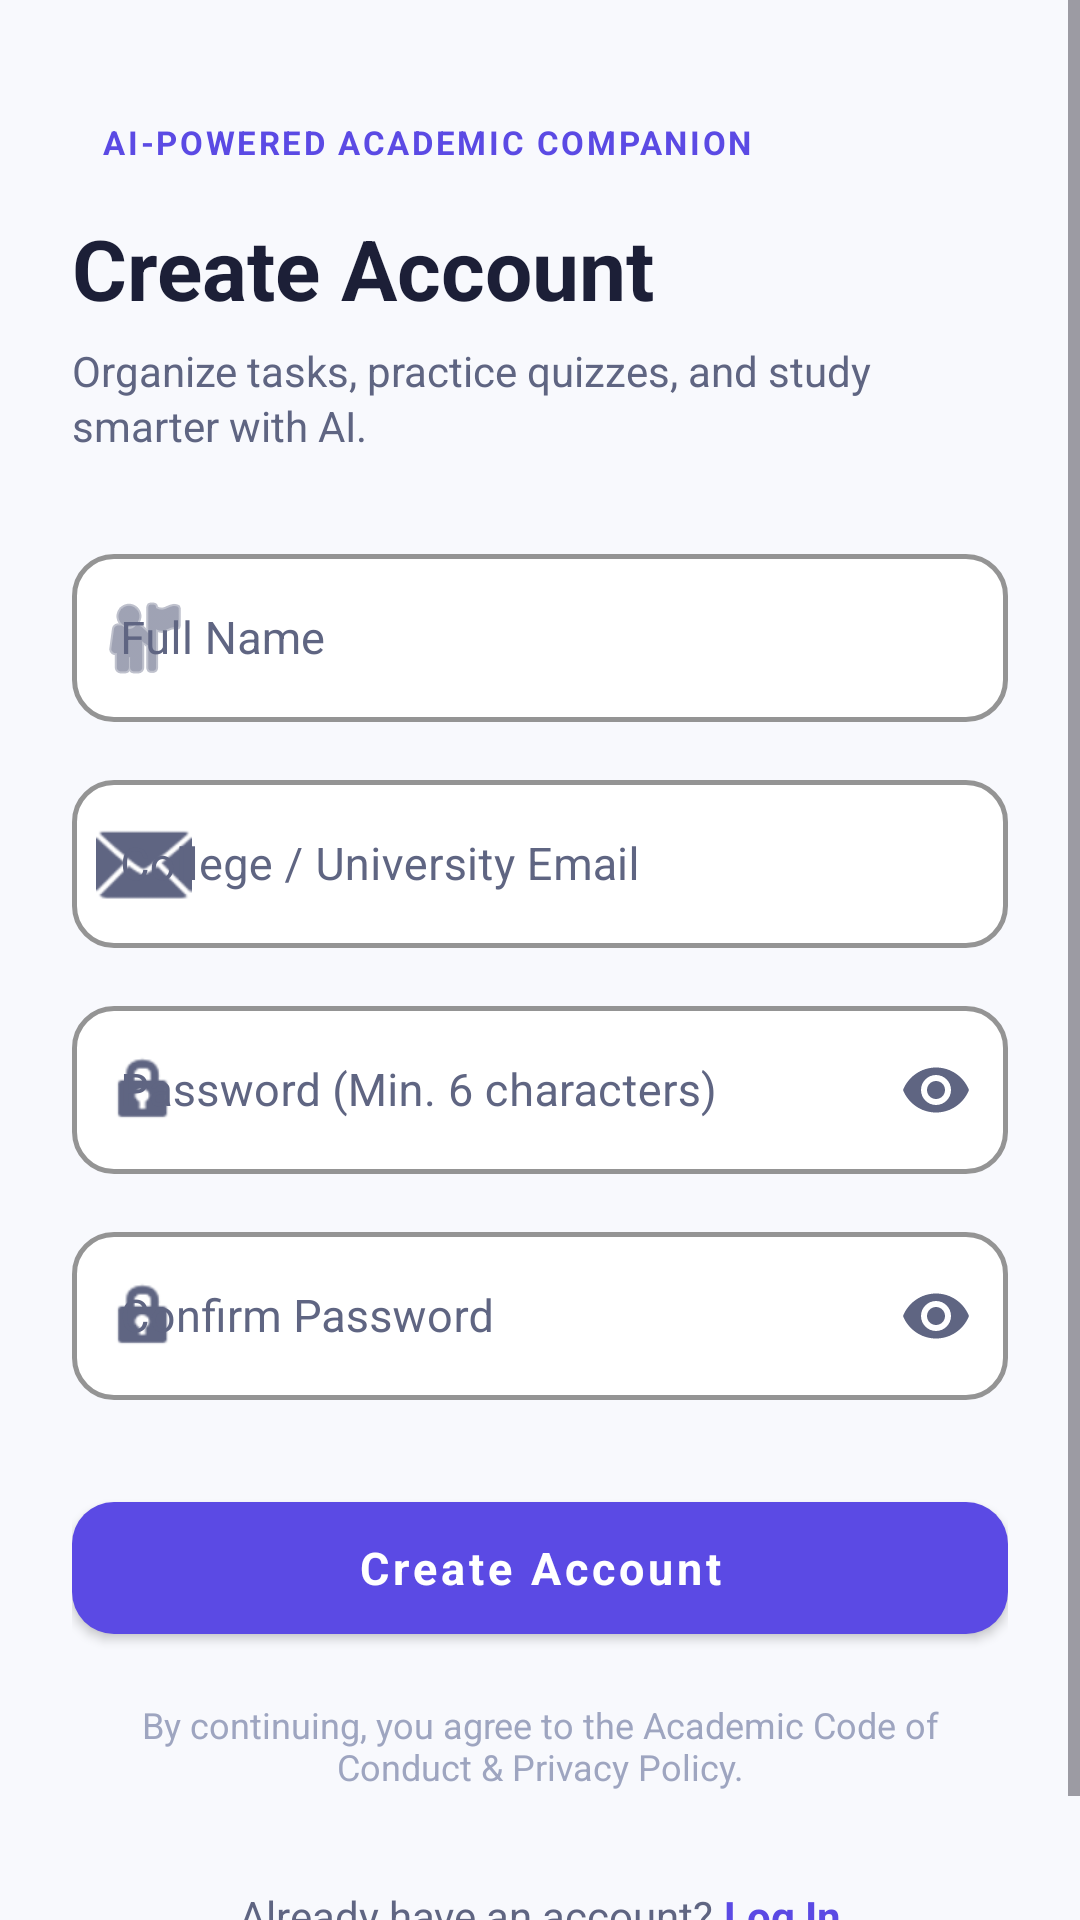

The Android layout XML behind this screen, and the referenced resources:
<!-- AndroidManifest.xml: application theme Theme.StudySphereAI -->
<!-- res/layout/activity_register.xml -->
<?xml version="1.0" encoding="utf-8"?>
<ScrollView xmlns:android="http://schemas.android.com/apk/res/android"
    xmlns:app="http://schemas.android.com/apk/res-auto"
    xmlns:tools="http://schemas.android.com/tools"
    android:layout_width="match_parent"
    android:layout_height="match_parent"
    android:fillViewport="true"
    android:background="@color/background"
    android:fitsSystemWindows="true">

    <LinearLayout
        android:layout_width="match_parent"
        android:layout_height="wrap_content"
        android:orientation="vertical"
        android:paddingStart="24dp"
        android:paddingEnd="24dp"
        android:paddingTop="36dp"
        android:paddingBottom="28dp">

        <TextView
            android:layout_width="wrap_content"
            android:layout_height="wrap_content"
            android:text="AI-POWERED ACADEMIC COMPANION"
            android:textColor="@color/primary"
            android:textSize="11sp"
            android:textStyle="bold"
            android:letterSpacing="0.08"
            android:paddingHorizontal="10dp"
            android:paddingVertical="4dp"
            android:background="@drawable/bg_badge_primary_light" />

        <TextView
            android:layout_width="wrap_content"
            android:layout_height="wrap_content"
            android:layout_marginTop="12dp"
            android:text="Create Account"
            android:textSize="28sp"
            android:textStyle="bold"
            android:textColor="@color/text_primary" />

        <TextView
            android:layout_width="wrap_content"
            android:layout_height="wrap_content"
            android:layout_marginTop="6dp"
            android:text="Organize tasks, practice quizzes, and study smarter with AI."
            android:textSize="14sp"
            android:lineSpacingExtra="2dp"
            android:textColor="@color/text_secondary" />

        <com.google.android.material.textfield.TextInputLayout
            style="@style/Widget.Companion.TextInputLayout"
            android:layout_width="match_parent"
            android:layout_height="wrap_content"
            android:layout_marginTop="28dp"
            android:hint="Full Name"
            app:startIconDrawable="@android:drawable/ic_menu_myplaces"
            app:startIconTint="@color/text_secondary">

            <com.google.android.material.textfield.TextInputEditText
                android:id="@+id/etName"
                android:layout_width="match_parent"
                android:layout_height="56dp"
                android:inputType="textPersonName"
                android:textColor="@color/text_primary"
                android:textSize="15sp" />
        </com.google.android.material.textfield.TextInputLayout>

        <com.google.android.material.textfield.TextInputLayout
            style="@style/Widget.Companion.TextInputLayout"
            android:layout_width="match_parent"
            android:layout_height="wrap_content"
            android:layout_marginTop="14dp"
            android:hint="College / University Email"
            app:startIconDrawable="@android:drawable/ic_dialog_email"
            app:startIconTint="@color/text_secondary">

            <com.google.android.material.textfield.TextInputEditText
                android:id="@+id/etEmail"
                android:layout_width="match_parent"
                android:layout_height="56dp"
                android:inputType="textEmailAddress"
                android:textColor="@color/text_primary"
                android:textSize="15sp" />
        </com.google.android.material.textfield.TextInputLayout>

        <com.google.android.material.textfield.TextInputLayout
            style="@style/Widget.Companion.TextInputLayout"
            android:layout_width="match_parent"
            android:layout_height="wrap_content"
            android:layout_marginTop="14dp"
            android:hint="Password (Min. 6 characters)"
            app:endIconMode="password_toggle"
            app:endIconTint="@color/text_secondary"
            app:startIconDrawable="@android:drawable/ic_lock_idle_lock"
            app:startIconTint="@color/text_secondary">

            <com.google.android.material.textfield.TextInputEditText
                android:id="@+id/etPassword"
                android:layout_width="match_parent"
                android:layout_height="56dp"
                android:inputType="textPassword"
                android:textColor="@color/text_primary"
                android:textSize="15sp" />
        </com.google.android.material.textfield.TextInputLayout>

        <com.google.android.material.textfield.TextInputLayout
            style="@style/Widget.Companion.TextInputLayout"
            android:layout_width="match_parent"
            android:layout_height="wrap_content"
            android:layout_marginTop="14dp"
            android:hint="Confirm Password"
            app:endIconMode="password_toggle"
            app:endIconTint="@color/text_secondary"
            app:startIconDrawable="@android:drawable/ic_lock_idle_lock"
            app:startIconTint="@color/text_secondary">

            <com.google.android.material.textfield.TextInputEditText
                android:id="@+id/etConfirmPassword"
                android:layout_width="match_parent"
                android:layout_height="56dp"
                android:inputType="textPassword"
                android:textColor="@color/text_primary"
                android:textSize="15sp" />
        </com.google.android.material.textfield.TextInputLayout>

        <FrameLayout
            android:layout_width="match_parent"
            android:layout_height="wrap_content"
            android:layout_marginTop="28dp">

            <com.google.android.material.button.MaterialButton
                android:id="@+id/btnRegister"
                style="@style/Widget.Companion.Button.Primary"
                android:layout_width="match_parent"
                android:layout_height="56dp"
                android:text="Create Account" />

            <ProgressBar
                android:id="@+id/progressBar"
                android:layout_width="28dp"
                android:layout_height="28dp"
                android:layout_gravity="center"
                android:visibility="gone"
                android:indeterminateTint="@color/white"
                android:elevation="6dp" />
        </FrameLayout>

        <TextView
            android:layout_width="match_parent"
            android:layout_height="wrap_content"
            android:layout_marginTop="16dp"
            android:gravity="center"
            android:text="By continuing, you agree to the Academic Code of Conduct &amp; Privacy Policy."
            android:textColor="@color/text_tertiary"
            android:textSize="12sp" />

        <LinearLayout
            android:layout_width="wrap_content"
            android:layout_height="wrap_content"
            android:layout_gravity="center_horizontal"
            android:orientation="horizontal"
            android:layout_marginTop="24dp"
            android:padding="8dp">

            <TextView
                android:layout_width="wrap_content"
                android:layout_height="wrap_content"
                android:text="Already have an account? "
                android:textSize="14sp"
                android:textColor="@color/text_secondary" />

            <TextView
                android:id="@+id/tvLogin"
                android:layout_width="wrap_content"
                android:layout_height="wrap_content"
                android:text="Log In"
                android:textSize="14sp"
                android:textColor="@color/primary"
                android:textStyle="bold" />
        </LinearLayout>

    </LinearLayout>
</ScrollView>
<!-- resources referenced by this layout -->
<resources>
  <color name="background">#F8F9FD</color>
  <color name="primary">#5B4AE4</color>
  <color name="text_primary">#1C1F37</color>
  <color name="text_secondary">#5F6582</color>
  <color name="text_tertiary">#9EA5C0</color>
  <color name="white">#FFFFFF</color>
  <style name="Widget.Companion.Button.Primary" parent="Widget.MaterialComponents.Button">
          <item name="android:layout_height">56dp</item>
          <item name="cornerRadius">14dp</item>
          <item name="backgroundTint">@color/primary</item>
          <item name="android:textColor">?attr/colorOnPrimary</item>
          <item name="android:textSize">15sp</item>
          <item name="android:textStyle">bold</item>
          <item name="android:textAllCaps">false</item>
          <item name="elevation">0dp</item>
      </style>
  <style name="Widget.Companion.TextInputLayout" parent="Widget.MaterialComponents.TextInputLayout.OutlinedBox">
          <item name="boxStrokeColor">@color/primary</item>
          <item name="boxStrokeWidth">1.5dp</item>
          <item name="boxStrokeWidthFocused">2dp</item>
          <item name="boxCornerRadiusTopStart">14dp</item>
          <item name="boxCornerRadiusTopEnd">14dp</item>
          <item name="boxCornerRadiusBottomStart">14dp</item>
          <item name="boxCornerRadiusBottomEnd">14dp</item>
          <item name="boxBackgroundColor">@color/surface</item>
          <item name="hintTextColor">@color/primary</item>
          <item name="android:textColorHint">@color/text_secondary</item>
      </style>
  <style name="Theme.StudySphereAI" parent="Theme.Material3.DayNight.NoActionBar">
          
          <item name="colorPrimary">@color/primary</item>
          <item name="colorOnPrimary">@color/white</item>
          <item name="colorSecondary">@color/secondary</item>
          <item name="colorSurface">@color/surface</item>
          <item name="android:windowBackground">@color/background</item>
  
          
          <item name="android:statusBarColor">@color/background</item>
          <item name="android:navigationBarColor">@color/surface</item>
          <item name="android:windowLightStatusBar">true</item>
          <item name="android:windowLightNavigationBar">true</item>
  
          
          <item name="android:fontFamily">sans-serif</item>
  
          
          <item name="textInputStyle">@style/Widget.Companion.TextInputLayout</item>
          <item name="materialButtonStyle">@style/Widget.Companion.Button.Primary</item>
          <item name="bottomNavigationStyle">@style/Widget.Companion.BottomNavigationView</item>
      </style>
  <color name="surface">#FFFFFF</color>
  <color name="secondary">#8F84FB</color>
  <style name="Widget.Companion.BottomNavigationView" parent="Widget.Material3.BottomNavigationView">
          <item name="itemActiveIndicatorStyle">@style/Widget.Companion.BottomNavIndicator</item>
          <item name="itemIconTint">@color/nav_item_selector</item>
          <item name="itemTextColor">@color/nav_item_selector</item>
          <item name="android:background">@color/surface</item>
          <item name="elevation">8dp</item>
      </style>
  <style name="Widget.Companion.BottomNavIndicator" parent="Widget.Material3.BottomNavigationView.ActiveIndicator">
          <item name="android:color">@color/primary_light</item>
          <item name="android:width">60dp</item>
          <item name="android:height">32dp</item>
      </style>
  <color name="primary_light">#EEEDFC</color>
</resources>
